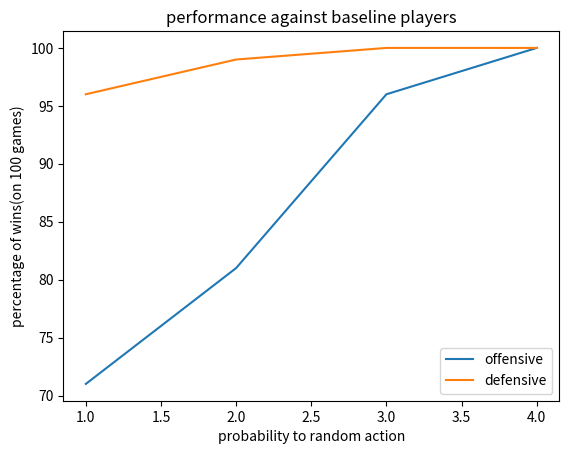

This chart was generated by the following Python code:
import matplotlib.pyplot as plt
import numpy as np
#a function that gets several lists of data and plots them
def plot_data(data, labels, title, x_label, y_label):
    #add x axis array, with specific values. for example i want the x values to be 0.6, 0.4, 0.2, 0, and the y values will be the corresponding values in the data lists
    x = np.arange(1, len(data[0]) + 1)
    # plt.xticks(x, [0.6, 0.4, 0.2, 0]) # to run with gammas
    #plot each list of data with the corresponding label

    for i in range(len(data)):
        #if labels[i] contains the word ibef2, plot it with strips
        if "ibef2" in labels[i]:
            plt.plot(x, data[i], label=labels[i], linestyle='dashed')
        else:
            plt.plot(x,data[i], label=labels[i])
    plt.title(title)
    plt.xlabel(x_label)
    plt.ylabel(y_label)
    if len(labels) > 1:
        plt.legend()
    #and save the plot to a file
    plt.savefig(title + ".png")
    plt.show()


#graph for gammmas
def graph_for_gammmas():
    vs_offensive = [71, 81, 96, 100]
    vs_defensive = [96, 99, 100, 100]
    labels = ["offensive", "defensive"]
    data = [vs_offensive, vs_defensive]
    plot_data(data, labels, "performance against baseline players", "probability to random action",
              "percentage of wins(on 100 games)")

def graph_for_depths():
    complex_vs_offensive = [95.1, 95.2, 99.0, 99.9, 99.9, 99.9]
    complex_vs_defensive = [86.3, 95.5, 93.1, 98.1] # todo need aboud results!
    ibef2_vs_offensive = [83.1, 76.5, 97.5, 81.8, 98.5, 85.2]
    ibef2_vs_defensive = [89.9, 85.7, 98.2, 92.3, ] # todo need aboud results!
    labels = ["offensive vs complex", "defensive vs complex", "offensive vs ibef2", "defensive vs ibef2"]
    data = [complex_vs_offensive, complex_vs_defensive, ibef2_vs_offensive, ibef2_vs_defensive]
    plot_data(data, labels, "Compare complex and ibef2 heuristics", "depth of the search tree",
              "percentage of wins(on 1000 games)")

if __name__ == '__main__':
    graph_for_gammmas()

